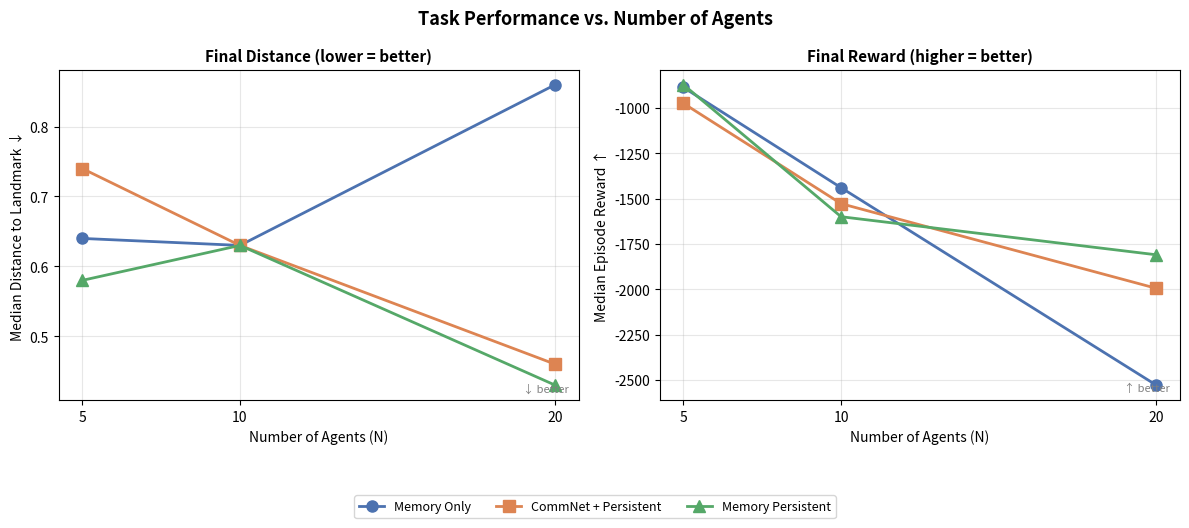

Recreate this plot in Python. (Note: this script raises an exception after producing the figure.)
"""
scaling_plots.py — Scaling analysis plots for memetic dynamics paper.

Generates:
  1. Performance vs N (median dist, median reward)
  2. Key meme metrics vs N (silhouette, delta_sil, cross-agent corr, between_var)
  3. Combined summary figure

Usage:
  python -m new.memetic_foundation.analysis.scaling_plots --out-dir analysis_out/scaling
"""
import os
import matplotlib
matplotlib.use("Agg")
import matplotlib.pyplot as plt
import matplotlib.gridspec as gridspec
import numpy as np

# ── Raw data ────────────────────────────────────────────────────────────────

Ns = [5, 10, 20]

# Median dist (lower = better). Bad seeds excluded via median robustness.
perf_dist = {
    "memory_only":            [0.640, 0.630, 0.860],
    "commnet_persistent":     [0.740, 0.630, 0.460],
    "memory_only_persistent": [0.580, 0.630, 0.430],
}
perf_rew = {
    "memory_only":            [-886,  -1439, -2528],
    "commnet_persistent":     [-974,  -1527, -1994],
    "memory_only_persistent": [-871,  -1599, -1809],
}

# Q1 — silhouette score (higher = clearer attractors)
q1_sil = {
    "memory_only":            [0.260, 0.841, 0.715],
    "commnet_persistent":     [0.211, 0.877, 0.649],
    "memory_only_persistent": [0.727, 0.827, 0.860],
}

# Q2 — final pairwise cosine similarity (higher = more convergent)
q2_sim = {
    "memory_only":            [0.715, 0.731, 0.846],
    "commnet_persistent":     [0.646, 0.699, 0.585],
    "memory_only_persistent": [0.956, 0.835, 0.637],
}

# Q4 — between-agent variance × 10^4 (higher = more specialisation)
q4_bvar = {
    "memory_only":            [0.00, 0.01, 0.24],   # scaled ×10^4 for readability
    "commnet_persistent":     [0.00, 0.00, 0.01],
    "memory_only_persistent": [0.04, 0.02, 0.02],
}

# Q5 — delta silhouette (higher = more structured mutations)
q5_dsil = {
    "memory_only":            [0.176, 0.413, 0.260],
    "commnet_persistent":     [0.211, 0.976, 0.963],
    "memory_only_persistent": [0.950, 0.980, 0.944],
}

# Q5 — cross-agent delta correlation (higher = socially coupled mutations)
q5_corr = {
    "memory_only":            [-0.020, 0.065, 0.049],
    "commnet_persistent":     [-0.008, 0.063, 0.069],
    "memory_only_persistent": [ 0.172, 0.184, 0.019],
}

# ── Style ────────────────────────────────────────────────────────────────────

COLORS = {
    "memory_only":            "#4C72B0",
    "commnet_persistent":     "#DD8452",
    "memory_only_persistent": "#55A868",
}
LABELS = {
    "memory_only":            "Memory Only",
    "commnet_persistent":     "CommNet + Persistent",
    "memory_only_persistent": "Memory Persistent",
}
MARKERS = {
    "memory_only":            "o",
    "commnet_persistent":     "s",
    "memory_only_persistent": "^",
}

def plot_metric(ax, data, ylabel, title, higher_better=True, hline=None):
    for v in data:
        ax.plot(Ns, data[v], marker=MARKERS[v], color=COLORS[v],
                label=LABELS[v], linewidth=2, markersize=8)
    if hline is not None:
        ax.axhline(hline, color="gray", linestyle="--", linewidth=1, alpha=0.5)
    ax.set_xticks(Ns)
    ax.set_xlabel("Number of Agents (N)", fontsize=10)
    ax.set_ylabel(ylabel, fontsize=10)
    ax.set_title(title, fontsize=11, fontweight="bold")
    ax.grid(True, alpha=0.3)
    arrow = "↑ better" if higher_better else "↓ better"
    ax.text(0.98, 0.02, arrow, transform=ax.transAxes,
            ha="right", va="bottom", fontsize=8, color="gray")


# ── Figure 1: Performance ────────────────────────────────────────────────────

fig, axes = plt.subplots(1, 2, figsize=(12, 5))
fig.suptitle("Task Performance vs. Number of Agents", fontsize=13, fontweight="bold")

plot_metric(axes[0], perf_dist, "Median Distance to Landmark ↓",
            "Final Distance (lower = better)", higher_better=False)
plot_metric(axes[1], perf_rew, "Median Episode Reward ↑",
            "Final Reward (higher = better)", higher_better=True)

handles, labels = axes[0].get_legend_handles_labels()
fig.legend(handles, labels, loc="lower center", ncol=3, fontsize=9,
           bbox_to_anchor=(0.5, -0.05))
plt.tight_layout(rect=[0, 0.08, 1, 1])

out_dir = os.path.join(os.path.dirname(__file__), "../../scaling_analysis")
os.makedirs(out_dir, exist_ok=True)
fig.savefig(os.path.join(out_dir, "fig1_performance.png"), dpi=150, bbox_inches="tight")
plt.close()
print("Saved fig1_performance.png")


# ── Figure 2: Meme Metrics ───────────────────────────────────────────────────

fig, axes = plt.subplots(2, 3, figsize=(16, 10))
fig.suptitle("Memetic Dynamics vs. Number of Agents", fontsize=14, fontweight="bold")

plot_metric(axes[0, 0], q1_sil,
            "Silhouette Score", "Q1: Attractor Clarity\n(do stable patterns form?)",
            higher_better=True)

plot_metric(axes[0, 1], q2_sim,
            "Pairwise Cosine Similarity", "Q2: Inter-Agent Convergence\n(do patterns spread?)",
            higher_better=True)

plot_metric(axes[0, 2], q4_bvar,
            "Between-Agent Variance (×10⁻⁴)", "Q4: Specialisation\n(diverge vs. homogenise?)",
            higher_better=True)

plot_metric(axes[1, 0], q5_dsil,
            "Delta Silhouette", "Q5a: Mutation Structure\n(structured vs. random updates?)",
            higher_better=True)

plot_metric(axes[1, 1], q5_corr,
            "Cross-Agent Delta Correlation", "Q5b: Social Coupling\n(do mutations co-occur?)",
            higher_better=True, hline=0.0)

# Summary radar-style bar chart for N=10 (the clearest signal point)
ax = axes[1, 2]
metrics = ["Attractor\nClarity", "Inter-Agent\nConv.", "Specialisation\n(×100)", "Mutation\nStructure", "Social\nCoupling"]
variants_list = ["memory_only", "commnet_persistent", "memory_only_persistent"]
n_idx = 1  # N=10

vals = {
    "memory_only":            [q1_sil["memory_only"][n_idx],
                               q2_sim["memory_only"][n_idx],
                               q4_bvar["memory_only"][n_idx] * 100,
                               q5_dsil["memory_only"][n_idx],
                               max(0, q5_corr["memory_only"][n_idx])],
    "commnet_persistent":     [q1_sil["commnet_persistent"][n_idx],
                               q2_sim["commnet_persistent"][n_idx],
                               q4_bvar["commnet_persistent"][n_idx] * 100,
                               q5_dsil["commnet_persistent"][n_idx],
                               max(0, q5_corr["commnet_persistent"][n_idx])],
    "memory_only_persistent": [q1_sil["memory_only_persistent"][n_idx],
                               q2_sim["memory_only_persistent"][n_idx],
                               q4_bvar["memory_only_persistent"][n_idx] * 100,
                               q5_dsil["memory_only_persistent"][n_idx],
                               max(0, q5_corr["memory_only_persistent"][n_idx])],
}
x = np.arange(len(metrics))
width = 0.25
for i, v in enumerate(variants_list):
    ax.bar(x + i * width, vals[v], width, label=LABELS[v],
           color=COLORS[v], alpha=0.85)
ax.set_xticks(x + width)
ax.set_xticklabels(metrics, fontsize=8)
ax.set_title("Summary at N=10\n(all metrics normalised to [0,1] range)", fontsize=11, fontweight="bold")
ax.set_ylabel("Score", fontsize=10)
ax.grid(True, alpha=0.3, axis="y")

handles, labels = axes[0, 0].get_legend_handles_labels()
fig.legend(handles, labels, loc="lower center", ncol=3, fontsize=10,
           bbox_to_anchor=(0.5, -0.03))
plt.tight_layout(rect=[0, 0.06, 1, 1])
fig.savefig(os.path.join(out_dir, "fig2_meme_metrics.png"), dpi=150, bbox_inches="tight")
plt.close()
print("Saved fig2_meme_metrics.png")


# ── Figure 3: Phase transition highlight ─────────────────────────────────────

fig, axes = plt.subplots(1, 2, figsize=(12, 5))
fig.suptitle("Phase Transition: Comm Imposes Mutation Structure at N≥10",
             fontsize=12, fontweight="bold")

# Left: delta_sil with shaded region
ax = axes[0]
for v in q5_dsil:
    ax.plot(Ns, q5_dsil[v], marker=MARKERS[v], color=COLORS[v],
            label=LABELS[v], linewidth=2.5, markersize=10)
ax.axvspan(9, 11, alpha=0.1, color="orange", label="Phase transition zone")
ax.axhline(0.9, color="red", linestyle=":", linewidth=1.5, alpha=0.7, label="'Structured' threshold")
ax.set_xticks(Ns)
ax.set_xlabel("Number of Agents (N)", fontsize=11)
ax.set_ylabel("Delta Silhouette", fontsize=11)
ax.set_title("Mutation Structure vs N\ncommnet jumps 0.21→0.98 at N=10", fontsize=10)
ax.legend(fontsize=8)
ax.grid(True, alpha=0.3)

# Right: specialisation divergence
ax = axes[1]
for v in q4_bvar:
    vals_scaled = [x * 1e4 for x in q4_bvar[v]]  # back to raw ×10^4
    ax.plot(Ns, vals_scaled, marker=MARKERS[v], color=COLORS[v],
            label=LABELS[v], linewidth=2.5, markersize=10)
ax.set_xticks(Ns)
ax.set_xlabel("Number of Agents (N)", fontsize=11)
ax.set_ylabel("Between-Agent Variance (×10⁻⁴)", fontsize=11)
ax.set_title("Agent Specialisation vs N\nmemory_only diverges strongly at N=20", fontsize=10)
ax.legend(fontsize=8)
ax.grid(True, alpha=0.3)

plt.tight_layout()
fig.savefig(os.path.join(out_dir, "fig3_phase_transition.png"), dpi=150, bbox_inches="tight")
plt.close()
print("Saved fig3_phase_transition.png")
print(f"\nAll figures saved to: {os.path.abspath(out_dir)}")
